Run: headless pygame with SDL's dummy video driver; simulated clock (each Clock.tick advances the game by its frame time, no real sleeping); random seed 0; keys injected as events and as key.get_pressed() state; no mouse input.
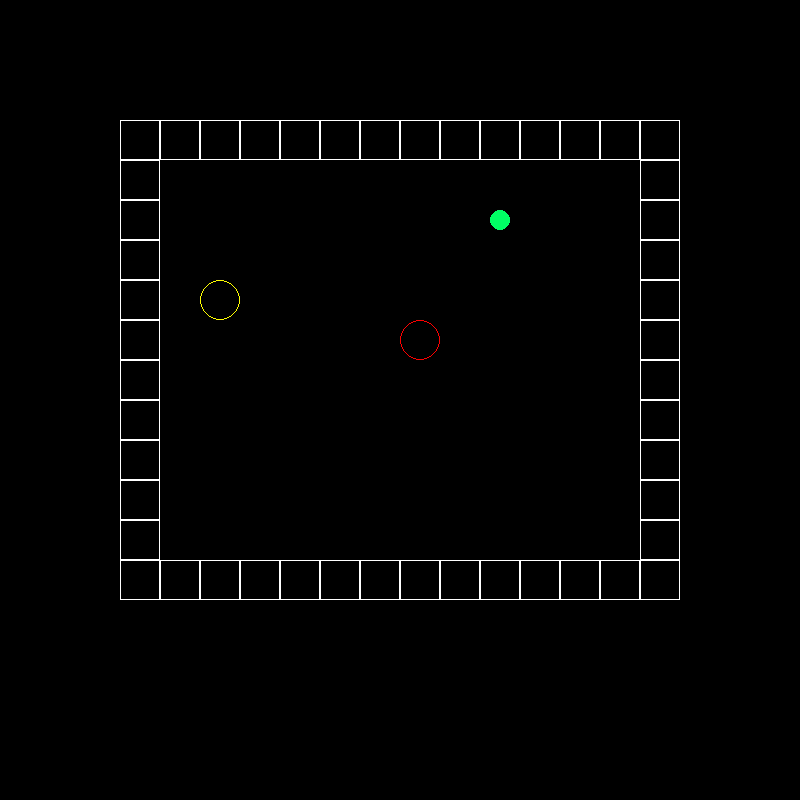
Frame 1 of 4 · flips 1–60 · no input
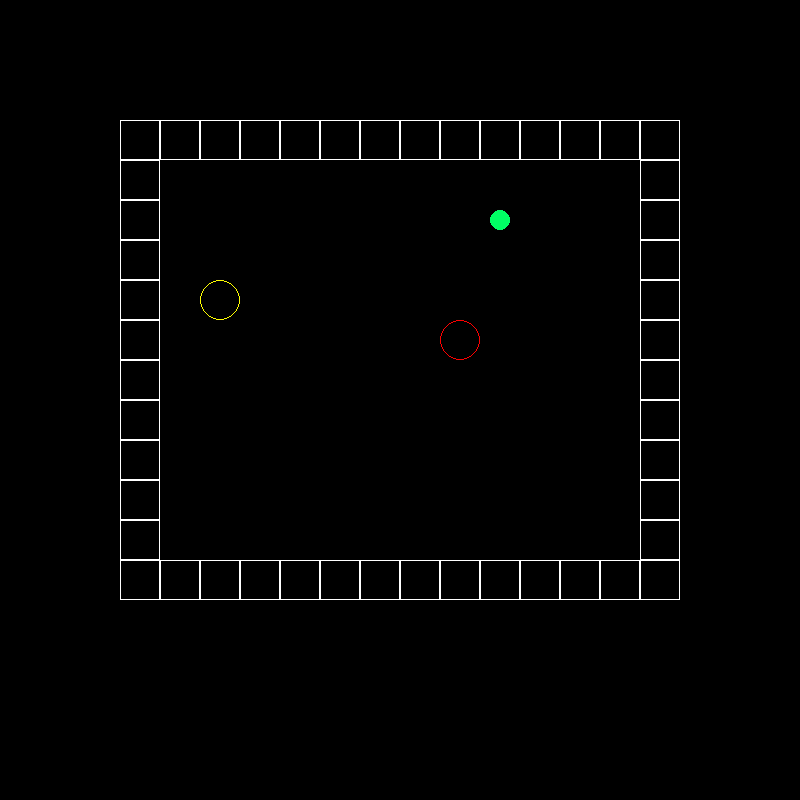
Frame 2 of 4 · flips 61–180 · tapped SPACE, RETURN · held RIGHT (→), D
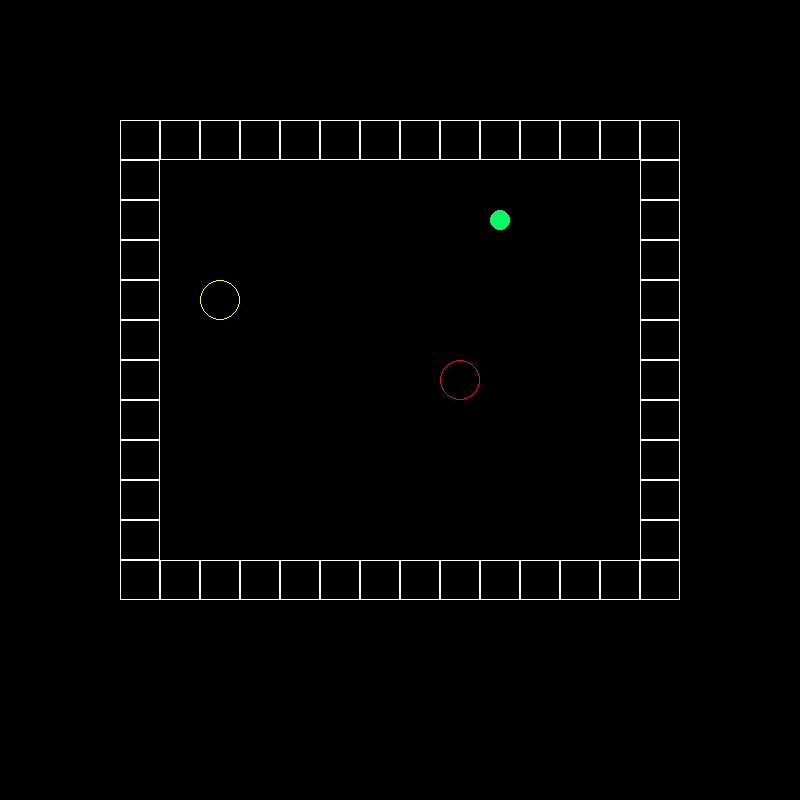
Frame 3 of 4 · flips 181–300 · held DOWN (↓), S
Frame 4 of 4 · flips 301–420 · held LEFT (←), A, UP (↑), W · screen same as frame 1, image omitted

The pygame program that drew these frames:

import pygame


def draw(scr):
    scr.fill((0, 0, 0))
    for i in range(20):
        for j in range(20):
            if pos[i][j] == 'W':
                pygame.draw.rect(scr, (255, 255, 255), ((j * 40, i * 40), (40, 40)), 1)
            elif pos[i][j] == '0':
                pygame.draw.circle(scr, (255, 0, 0), (40 * j + 20, 40 * i + 20), 20, 1)
            elif pos[i][j] == 'B':
                pygame.draw.circle(scr, (255, 255, 0), (40 * j + 20, 40 * i + 20), 20, 1)
            elif pos[i][j] == 'L':
                pygame.draw.circle(scr, (0, 255, 100), (40 * j + 20, 40 * i + 20), 10)


pos = [[' ', ' ', ' ', ' ', ' ', ' ', ' ', ' ', ' ', ' ', ' ', ' ', ' ', ' ', ' ', ' ', ' ', ' ', ' ', ' '],
       [' ', ' ', ' ', ' ', ' ', ' ', ' ', ' ', ' ', ' ', ' ', ' ', ' ', ' ', ' ', ' ', ' ', ' ', ' ', ' '],
       [' ', ' ', ' ', ' ', ' ', ' ', ' ', ' ', ' ', ' ', ' ', ' ', ' ', ' ', ' ', ' ', ' ', ' ', ' ', ' '],
       [' ', ' ', ' ', 'W', 'W', 'W', 'W', 'W', 'W', 'W', 'W', 'W', 'W', 'W', 'W', 'W', 'W', ' ', ' ', ' '],
       [' ', ' ', ' ', 'W', ' ', ' ', ' ', ' ', ' ', ' ', ' ', ' ', ' ', ' ', ' ', ' ', 'W', ' ', ' ', ' '],
       [' ', ' ', ' ', 'W', ' ', ' ', ' ', ' ', ' ', ' ', ' ', ' ', 'L', ' ', ' ', ' ', 'W', ' ', ' ', ' '],
       [' ', ' ', ' ', 'W', ' ', ' ', ' ', ' ', ' ', ' ', ' ', ' ', ' ', ' ', ' ', ' ', 'W', ' ', ' ', ' '],
       [' ', ' ', ' ', 'W', ' ', 'B', ' ', ' ', ' ', ' ', ' ', ' ', ' ', ' ', ' ', ' ', 'W', ' ', ' ', ' '],
       [' ', ' ', ' ', 'W', ' ', ' ', ' ', ' ', ' ', ' ', '0', ' ', ' ', ' ', ' ', ' ', 'W', ' ', ' ', ' '],
       [' ', ' ', ' ', 'W', ' ', ' ', ' ', ' ', ' ', ' ', ' ', ' ', ' ', ' ', ' ', ' ', 'W', ' ', ' ', ' '],
       [' ', ' ', ' ', 'W', ' ', ' ', ' ', ' ', ' ', ' ', ' ', ' ', ' ', ' ', ' ', ' ', 'W', ' ', ' ', ' '],
       [' ', ' ', ' ', 'W', ' ', ' ', ' ', ' ', ' ', ' ', ' ', ' ', ' ', ' ', ' ', ' ', 'W', ' ', ' ', ' '],
       [' ', ' ', ' ', 'W', ' ', ' ', ' ', ' ', ' ', ' ', ' ', ' ', ' ', ' ', ' ', ' ', 'W', ' ', ' ', ' '],
       [' ', ' ', ' ', 'W', ' ', ' ', ' ', ' ', ' ', ' ', ' ', ' ', ' ', ' ', ' ', ' ', 'W', ' ', ' ', ' '],
       [' ', ' ', ' ', 'W', 'W', 'W', 'W', 'W', 'W', 'W', 'W', 'W', 'W', 'W', 'W', 'W', 'W', ' ', ' ', ' '],
       [' ', ' ', ' ', ' ', ' ', ' ', ' ', ' ', ' ', ' ', ' ', ' ', ' ', ' ', ' ', ' ', ' ', ' ', ' ', ' '],
       [' ', ' ', ' ', ' ', ' ', ' ', ' ', ' ', ' ', ' ', ' ', ' ', ' ', ' ', ' ', ' ', ' ', ' ', ' ', ' '],
       [' ', ' ', ' ', ' ', ' ', ' ', ' ', ' ', ' ', ' ', ' ', ' ', ' ', ' ', ' ', ' ', ' ', ' ', ' ', ' '],
       [' ', ' ', ' ', ' ', ' ', ' ', ' ', ' ', ' ', ' ', ' ', ' ', ' ', ' ', ' ', ' ', ' ', ' ', ' ', ' '],
       [' ', ' ', ' ', ' ', ' ', ' ', ' ', ' ', ' ', ' ', ' ', ' ', ' ', ' ', ' ', ' ', ' ', ' ', ' ', ' ']]
if __name__ == '__main__':
    pygame.init()
    size = width, height = 800, 800
    screen = pygame.display.set_mode(size)
    screen.fill((0, 0, 0))
    clock = pygame.time.Clock()
    draw(screen)
    side = 20
running = True
while running:
    for event in pygame.event.get():
        if event.type == pygame.QUIT:
            pygame.quit()
        if event.type == pygame.KEYDOWN:
            if event.key == pygame.K_DOWN:
                for k in range(side ** 2):
                    i = k // side
                    j = k % side
                    if pos[i][j] == '0' and i < side - 1:
                        sy = i + 1
                        sx = j
                        if pos[sy][sx] == 'B':
                            print('mini_success')
                            if pos[sy + 1][sx] == ' ':
                                print('success')
                                pos[sy + 1][sx], pos[sy][sx], pos[i][j] = pos[sy][sx], pos[i][j], pos[sy + 1][sx]
                        elif pos[sy][sx] != 'W':
                            pos[i][j], pos[sy][sx] = pos[sy][sx], pos[i][j]
                        break
            if event.key == pygame.K_UP:
                for k in range(side ** 2):
                    i = k // side
                    j = k % side
                    if pos[i][j] == '0' and i > 0:
                        sy = i - 1
                        sx = j
                        if pos[sy][sx] == 'B':
                            print('mini_success')
                            if pos[sy - 1][sx] == ' ':
                                print('success')
                                pos[sy - 1][sx], pos[sy][sx], pos[i][j] = pos[sy][sx], pos[i][j], pos[sy - 1][sx]
                        elif pos[sy][sx] != 'W':
                            pos[i][j], pos[sy][sx] = pos[sy][sx], pos[i][j]
                        break
            if event.key == pygame.K_LEFT:
                for k in range(side ** 2):
                    i = k // side
                    j = k % side
                    if pos[i][j] == '0' and j > 0:
                        sy = i
                        sx = j - 1
                        if pos[sy][sx] == 'B':
                            print('mini_success')
                            if pos[sy][sx - 1] == ' ':
                                print('success')
                                pos[sy][sx - 1], pos[sy][sx], pos[i][j] = pos[sy][sx], pos[i][j], pos[sy][sx - 1]
                        elif pos[sy][sx] != 'W':
                            pos[i][j], pos[sy][sx] = pos[sy][sx], pos[i][j]
                        break
            if event.key == pygame.K_RIGHT:
                for k in range(side ** 2):
                    i = k // side
                    j = k % side
                    if pos[i][j] == '0' and j < side - 1:
                        sy = i
                        sx = j + 1
                        if pos[sy][sx] == 'B':
                            print('mini_success')
                            if pos[sy][sx + 1] == ' ':
                                print('success')
                                pos[sy][sx + 1], pos[sy][sx], pos[i][j] = pos[sy][sx], pos[i][j], pos[sy][sx + 1]
                        elif pos[sy][sx] != 'W':
                            pos[i][j], pos[sy][sx] = pos[sy][sx], pos[i][j]
                        break
    draw(screen)
    pygame.display.flip()
